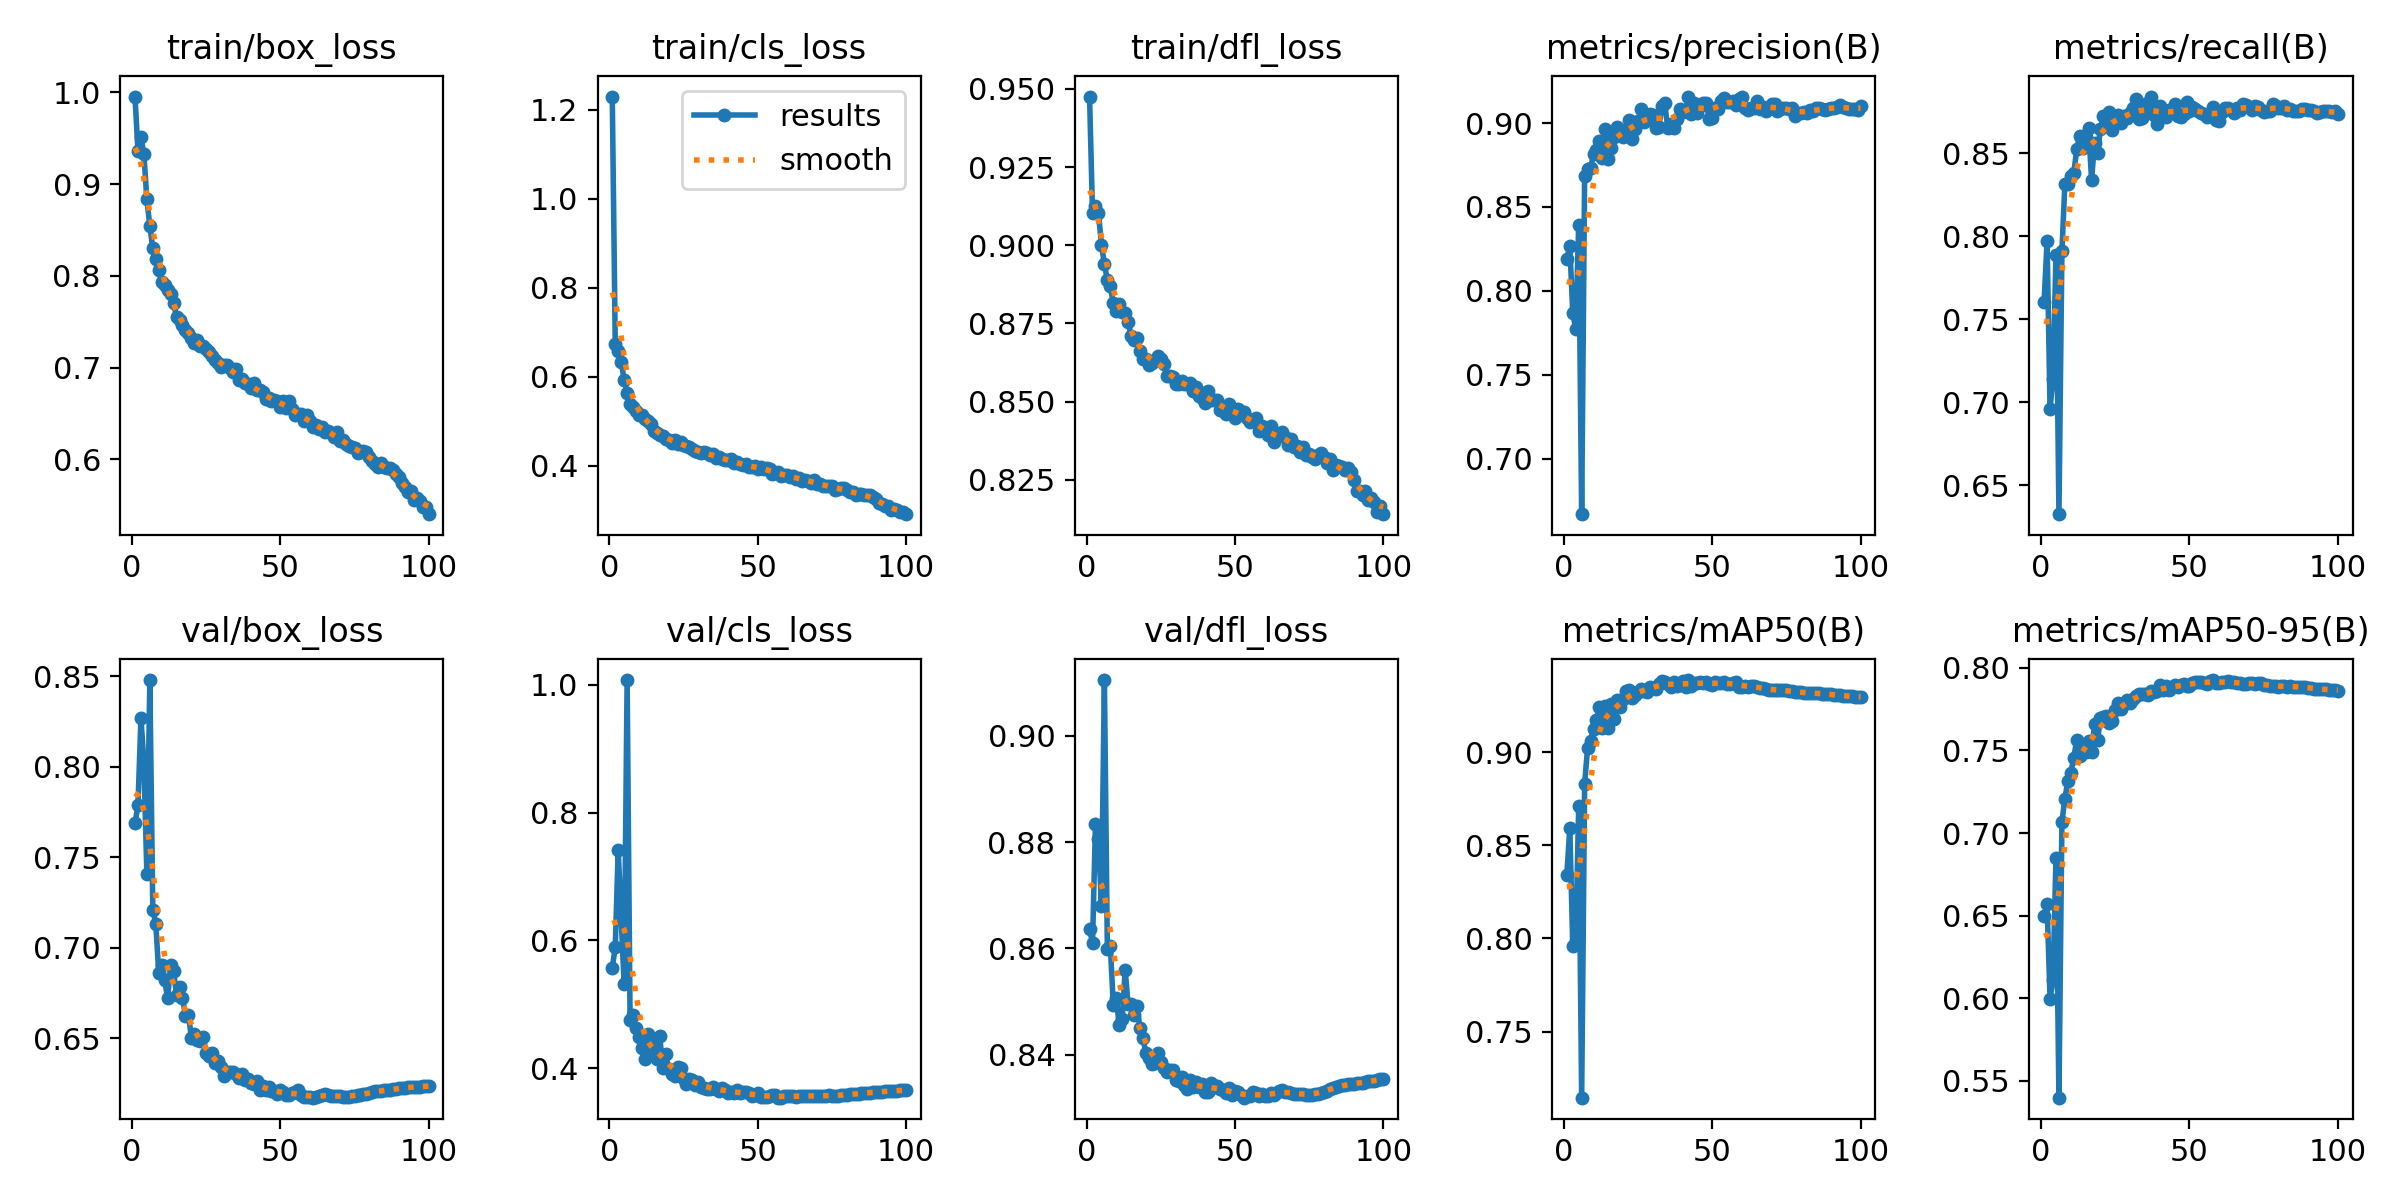

Data behind this chart, as committed beside it:
epoch, train/box_loss, train/cls_loss, train/dfl_loss, metrics/precision(B), metrics/recall(B), metrics/mAP50(B), metrics/mAP50-95(B), val/box_loss, val/cls_loss, val/dfl_loss, lr/pg0, lr/pg1, lr/pg2
1, 0.9953, 1.23, 0.9476, 0.8189, 0.7606, 0.8339, 0.6501, 0.7687, 0.5567, 0.8636, 0.003316, 0.003316, 0.003316
2, 0.9355, 0.6732, 0.9102, 0.8268, 0.7971, 0.8595, 0.6567, 0.7789, 0.5893, 0.8611, 0.006583, 0.006583, 0.006583
3, 0.9517, 0.6586, 0.9127, 0.787, 0.6962, 0.7957, 0.5998, 0.8267, 0.7416, 0.8835, 0.009785, 0.009785, 0.009785
4, 0.9323, 0.6342, 0.9104, 0.7769, 0.7141, 0.7985, 0.6113, 0.8027, 0.6341, 0.8805, 0.009703, 0.009703, 0.009703
5, 0.8833, 0.5936, 0.9002, 0.8391, 0.7885, 0.8709, 0.6849, 0.7406, 0.531, 0.8681, 0.009703, 0.009703, 0.009703
6, 0.8543, 0.5642, 0.8941, 0.6668, 0.6327, 0.7145, 0.5398, 0.8479, 1.007, 0.9105, 0.009604, 0.009604, 0.009604
7, 0.83, 0.5392, 0.8889, 0.8686, 0.7909, 0.8829, 0.7067, 0.7209, 0.4745, 0.8599, 0.009505, 0.009505, 0.009505
8, 0.8184, 0.5313, 0.8869, 0.8726, 0.8314, 0.9024, 0.7208, 0.7133, 0.4832, 0.8605, 0.009406, 0.009406, 0.009406
9, 0.8065, 0.5241, 0.8815, 0.8731, 0.8317, 0.9061, 0.7313, 0.6861, 0.4621, 0.8494, 0.009307, 0.009307, 0.009307
10, 0.7929, 0.5139, 0.879, 0.8814, 0.8362, 0.9127, 0.7365, 0.6904, 0.4489, 0.8506, 0.009208, 0.009208, 0.009208
11, 0.79, 0.5133, 0.8811, 0.8839, 0.8379, 0.9173, 0.7455, 0.6821, 0.431, 0.8456, 0.009109, 0.009109, 0.009109
12, 0.7842, 0.5054, 0.8786, 0.8892, 0.8522, 0.9242, 0.7565, 0.672, 0.414, 0.8467, 0.00901, 0.00901, 0.00901
13, 0.7797, 0.501, 0.8782, 0.879, 0.8605, 0.9131, 0.7465, 0.6902, 0.4538, 0.8559, 0.008911, 0.008911, 0.008911
14, 0.7699, 0.4941, 0.8754, 0.8963, 0.8533, 0.9248, 0.7535, 0.6871, 0.4201, 0.8495, 0.008812, 0.008812, 0.008812
15, 0.7552, 0.4789, 0.871, 0.8784, 0.8596, 0.9132, 0.7491, 0.6742, 0.4456, 0.8496, 0.008713, 0.008713, 0.008713
16, 0.7514, 0.4732, 0.8698, 0.8851, 0.865, 0.926, 0.7559, 0.6784, 0.4138, 0.8474, 0.008614, 0.008614, 0.008614
17, 0.7467, 0.4693, 0.8702, 0.8918, 0.8339, 0.9177, 0.7491, 0.6724, 0.4499, 0.8492, 0.008515, 0.008515, 0.008515
18, 0.7414, 0.467, 0.8662, 0.8976, 0.856, 0.9279, 0.7659, 0.6626, 0.4002, 0.845, 0.008416, 0.008416, 0.008416
19, 0.7373, 0.4615, 0.8637, 0.8942, 0.8503, 0.9241, 0.7561, 0.6631, 0.4217, 0.8431, 0.008317, 0.008317, 0.008317
20, 0.7322, 0.4586, 0.8636, 0.8916, 0.8646, 0.9286, 0.7698, 0.6504, 0.3985, 0.8403, 0.008218, 0.008218, 0.008218
21, 0.7271, 0.4521, 0.8616, 0.8959, 0.8724, 0.9328, 0.7703, 0.6525, 0.3903, 0.8395, 0.008119, 0.008119, 0.008119
22, 0.7302, 0.4579, 0.8624, 0.9016, 0.8682, 0.9333, 0.7709, 0.6489, 0.3882, 0.8383, 0.00802, 0.00802, 0.00802
23, 0.7232, 0.4494, 0.8632, 0.8903, 0.8746, 0.9291, 0.7669, 0.6483, 0.4015, 0.8385, 0.007921, 0.007921, 0.007921
24, 0.724, 0.4533, 0.8647, 0.8962, 0.8639, 0.9305, 0.7679, 0.6508, 0.3996, 0.8403, 0.007822, 0.007822, 0.007822
25, 0.7208, 0.4479, 0.8635, 0.9012, 0.8682, 0.9325, 0.7746, 0.6418, 0.3837, 0.8386, 0.007723, 0.007723, 0.007723
26, 0.7167, 0.4451, 0.862, 0.9083, 0.873, 0.9341, 0.7788, 0.6401, 0.3753, 0.8375, 0.007624, 0.007624, 0.007624
27, 0.7129, 0.4428, 0.8583, 0.9004, 0.868, 0.9331, 0.7751, 0.642, 0.3827, 0.8367, 0.007525, 0.007525, 0.007525
28, 0.7085, 0.4377, 0.8581, 0.9022, 0.8722, 0.9324, 0.7782, 0.6361, 0.381, 0.8372, 0.007426, 0.007426, 0.007426
29, 0.7046, 0.4344, 0.8578, 0.9054, 0.8713, 0.935, 0.7808, 0.6372, 0.3737, 0.8371, 0.007327, 0.007327, 0.007327
30, 0.7011, 0.4317, 0.8556, 0.9046, 0.874, 0.9343, 0.7789, 0.6342, 0.3779, 0.8352, 0.007228, 0.007228, 0.007228
31, 0.7024, 0.4293, 0.8556, 0.8971, 0.8772, 0.9338, 0.7814, 0.6294, 0.3709, 0.835, 0.007129, 0.007129, 0.007129
32, 0.7024, 0.4309, 0.8566, 0.8977, 0.8827, 0.9366, 0.7829, 0.6314, 0.3692, 0.8359, 0.00703, 0.00703, 0.00703
33, 0.6992, 0.4292, 0.8557, 0.9099, 0.8702, 0.9384, 0.7839, 0.6311, 0.3677, 0.8343, 0.006931, 0.006931, 0.006931
34, 0.6957, 0.4255, 0.8555, 0.9117, 0.8708, 0.9375, 0.7843, 0.6313, 0.3674, 0.8335, 0.006832, 0.006832, 0.006832
35, 0.699, 0.427, 0.8559, 0.8972, 0.8796, 0.9365, 0.7844, 0.6302, 0.371, 0.8352, 0.006733, 0.006733, 0.006733
36, 0.6861, 0.4185, 0.8535, 0.8997, 0.8766, 0.9349, 0.7834, 0.6278, 0.3671, 0.8339, 0.006634, 0.006634, 0.006634
37, 0.6874, 0.4211, 0.8547, 0.8969, 0.884, 0.9375, 0.7859, 0.6301, 0.3643, 0.8349, 0.006535, 0.006535, 0.006535
38, 0.6832, 0.4145, 0.8518, 0.9022, 0.8731, 0.9357, 0.7857, 0.6269, 0.3679, 0.8339, 0.006436, 0.006436, 0.006436
39, 0.6819, 0.4139, 0.8513, 0.9082, 0.8674, 0.9359, 0.7858, 0.6273, 0.3655, 0.8345, 0.006337, 0.006337, 0.006337
40, 0.6776, 0.4127, 0.8495, 0.9065, 0.8786, 0.9381, 0.7897, 0.6255, 0.3607, 0.833, 0.006238, 0.006238, 0.006238
41, 0.6832, 0.4151, 0.8534, 0.9076, 0.874, 0.9349, 0.7866, 0.6247, 0.3624, 0.833, 0.006139, 0.006139, 0.006139
42, 0.6752, 0.4067, 0.8504, 0.9158, 0.8718, 0.9387, 0.7887, 0.6261, 0.3604, 0.8347, 0.00604, 0.00604, 0.00604
43, 0.6754, 0.4093, 0.8505, 0.9054, 0.8762, 0.9353, 0.7868, 0.6216, 0.3657, 0.834, 0.005941, 0.005941, 0.005941
44, 0.6736, 0.4044, 0.8506, 0.9117, 0.875, 0.9373, 0.7883, 0.6235, 0.3601, 0.834, 0.005842, 0.005842, 0.005842
45, 0.6662, 0.401, 0.8472, 0.9058, 0.8796, 0.9369, 0.7898, 0.6213, 0.3621, 0.8336, 0.005743, 0.005743, 0.005743
46, 0.6672, 0.4032, 0.848, 0.9103, 0.8725, 0.9377, 0.7886, 0.6229, 0.3618, 0.8333, 0.005644, 0.005644, 0.005644
47, 0.6638, 0.3967, 0.8462, 0.9117, 0.8719, 0.9369, 0.7893, 0.621, 0.3603, 0.8328, 0.005545, 0.005545, 0.005545
48, 0.6647, 0.3981, 0.8492, 0.9118, 0.8737, 0.9378, 0.7904, 0.6207, 0.3563, 0.8338, 0.005446, 0.005446, 0.005446
49, 0.6637, 0.4006, 0.8472, 0.9023, 0.8809, 0.9363, 0.789, 0.619, 0.3576, 0.8325, 0.005347, 0.005347, 0.005347
50, 0.6576, 0.3934, 0.8447, 0.9033, 0.8754, 0.9358, 0.7892, 0.6215, 0.3609, 0.8332, 0.005248, 0.005248, 0.005248
51, 0.6633, 0.3969, 0.8475, 0.9087, 0.8778, 0.9374, 0.7905, 0.6201, 0.3548, 0.8329, 0.005149, 0.005149, 0.005149
52, 0.6565, 0.3925, 0.846, 0.9086, 0.8767, 0.937, 0.7915, 0.6186, 0.355, 0.8325, 0.00505, 0.00505, 0.00505
53, 0.6632, 0.3946, 0.8468, 0.9132, 0.875, 0.9369, 0.7915, 0.6184, 0.3552, 0.8319, 0.004951, 0.004951, 0.004951
54, 0.6549, 0.3936, 0.8446, 0.9151, 0.8742, 0.9377, 0.7916, 0.6199, 0.3555, 0.8323, 0.004852, 0.004852, 0.004852
55, 0.6481, 0.3823, 0.8433, 0.9122, 0.8735, 0.9367, 0.791, 0.6201, 0.3571, 0.8323, 0.004753, 0.004753, 0.004753
56, 0.6491, 0.3836, 0.8438, 0.9127, 0.8718, 0.9367, 0.7902, 0.6215, 0.3573, 0.833, 0.004654, 0.004654, 0.004654
57, 0.6491, 0.3869, 0.8449, 0.9128, 0.8737, 0.9374, 0.7921, 0.6184, 0.3536, 0.8328, 0.004555, 0.004555, 0.004555
58, 0.6418, 0.3777, 0.8405, 0.9109, 0.8779, 0.9375, 0.7926, 0.6177, 0.3538, 0.8322, 0.004456, 0.004456, 0.004456
59, 0.6487, 0.3805, 0.8421, 0.9144, 0.8701, 0.9352, 0.7909, 0.6176, 0.3564, 0.8326, 0.004357, 0.004357, 0.004357
60, 0.6423, 0.3792, 0.8405, 0.9157, 0.8696, 0.935, 0.7909, 0.6173, 0.3565, 0.8322, 0.004258, 0.004258, 0.004258
... 40 more rows
